Dataset: oil_palm_fruit (GitHub, Hartinidamanik/OilPalm_Research). Classes: overripe, ripe, underripe, unripe.

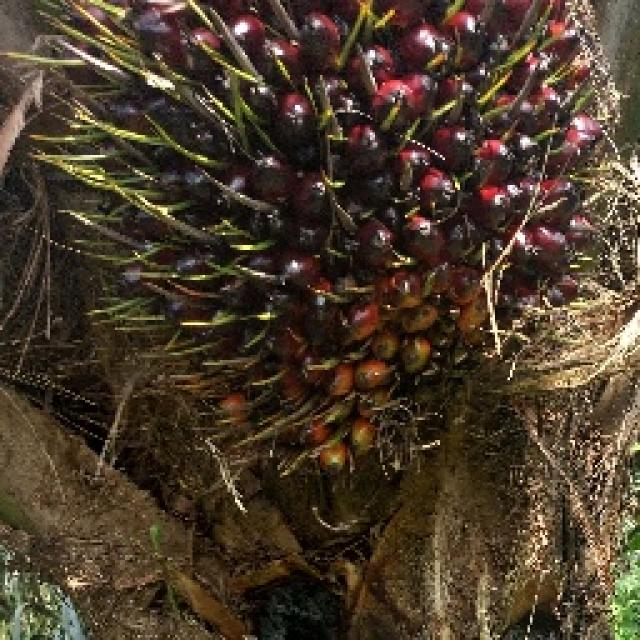
Label: unripe

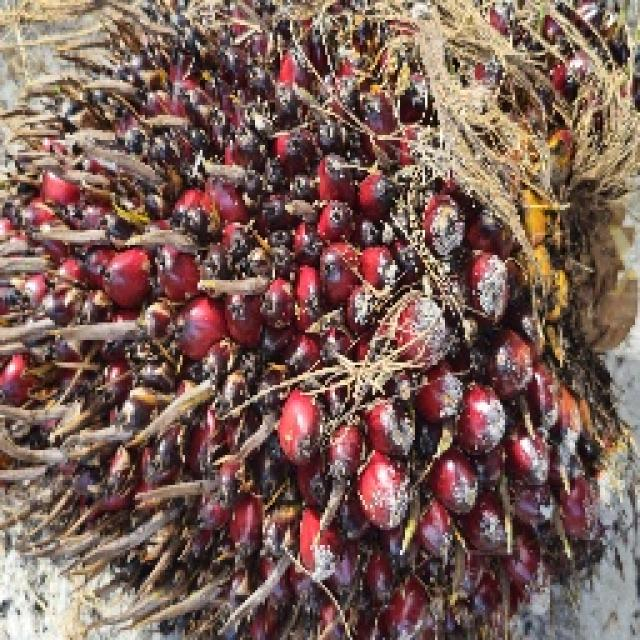
Label: underripe

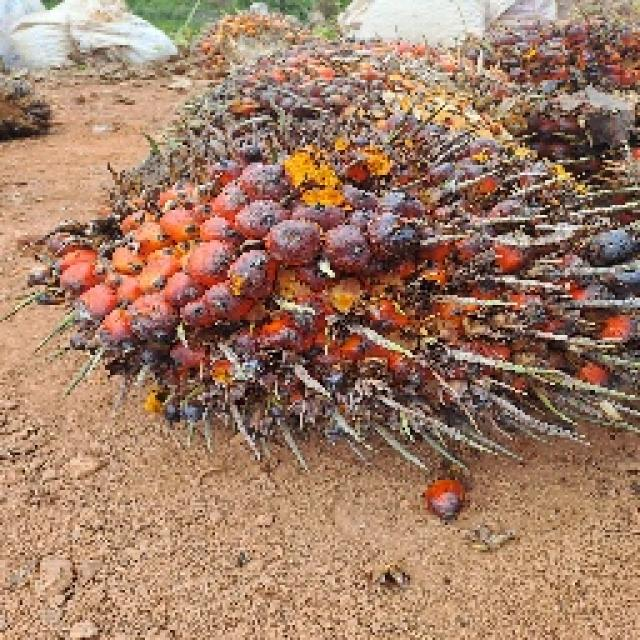
Label: ripe

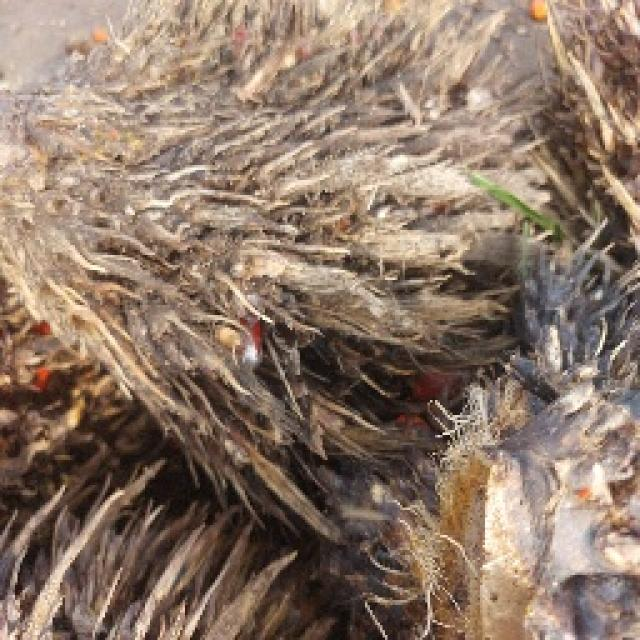
Label: overripe

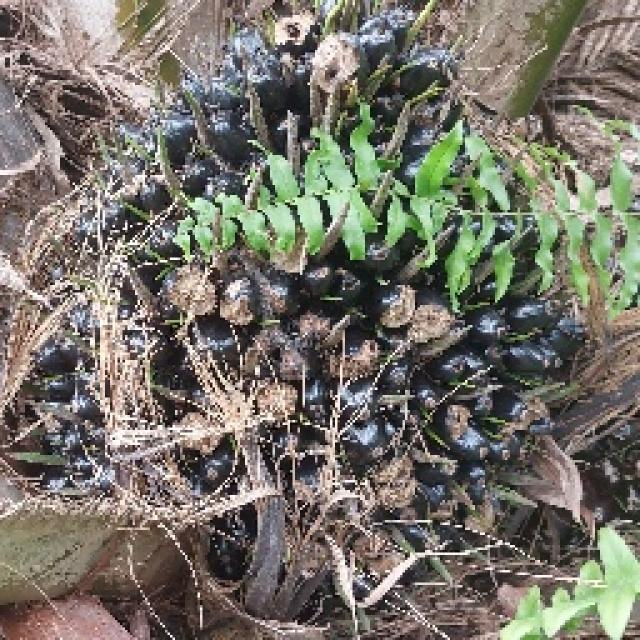
Label: unripe

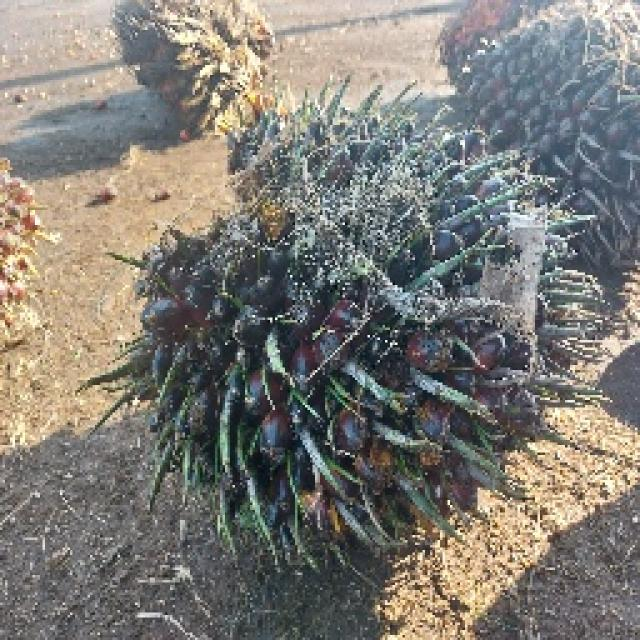
Label: underripe
